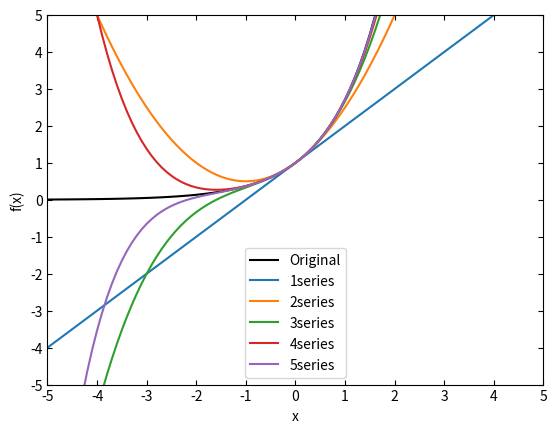

Python code for this plot:
# -*- coding: utf-8 -*-
"""
Created on Mon Apr 25 10:00:09 2022
"""
import sympy as sp
from matplotlib import pyplot as plt
import numpy as np

#宣言,定義
n=5
x0=0
x=sp.Symbol('x',real=True)
func=sp.sin(x)
func=sp.exp(x)
#目盛り
gx=list(np.arange(-5.0,5.1,0.1))
#結果用の空配列
gy=[]

#設定系(自己満)
#線を内側に
plt.rcParams['xtick.direction'] = 'in'
plt.rcParams['ytick.direction'] = 'in'
#空のグラフを作っとく
fig = plt.figure()
ax = fig.add_subplot(111)
#上下左右に目盛り
ax.yaxis.set_ticks_position('both')
ax.xaxis.set_ticks_position('both')
#ラベル
ax.set_xlabel('x')
ax.set_ylabel('f(x)')
#目盛りをいじる
ax.set_xlim(-5, 5)
ax.set_ylim(-5, 5)
ax.set_xticks(range(-5,6))
ax.set_yticks(range(-5,6))

#本来の関数グラフ
ax.plot(gx,[sp.exp(i) for i in gx],label="Original",color="black")

#1次から5次までテイラー展開し,結果を2次配列に格納するとともに,プロットする
for i in range(1,n+1):
    taylor=0
    #剰余項が邪魔なのでremoveOで排除
    taylor=sp.series(func, x, x0, i+1).removeO()
    '''
    #seriesを使わずに自力でやる場合
    for j in range(i+1):
        taylor+=sp.diff(func,x,j).subs(x,x0)*((x-x0)**j)/sp.factorial(j)
    '''
    print(f"{i}次:{taylor}")
    #結果を配列に挿入
    gy.append([float(taylor.subs(x,j)) for j in gx])
    ax.plot(gx,gy[i-1],label=str(i)+"series")

#表示
plt.legend(loc="lower center")
plt.show()

del gx,gy,taylor
